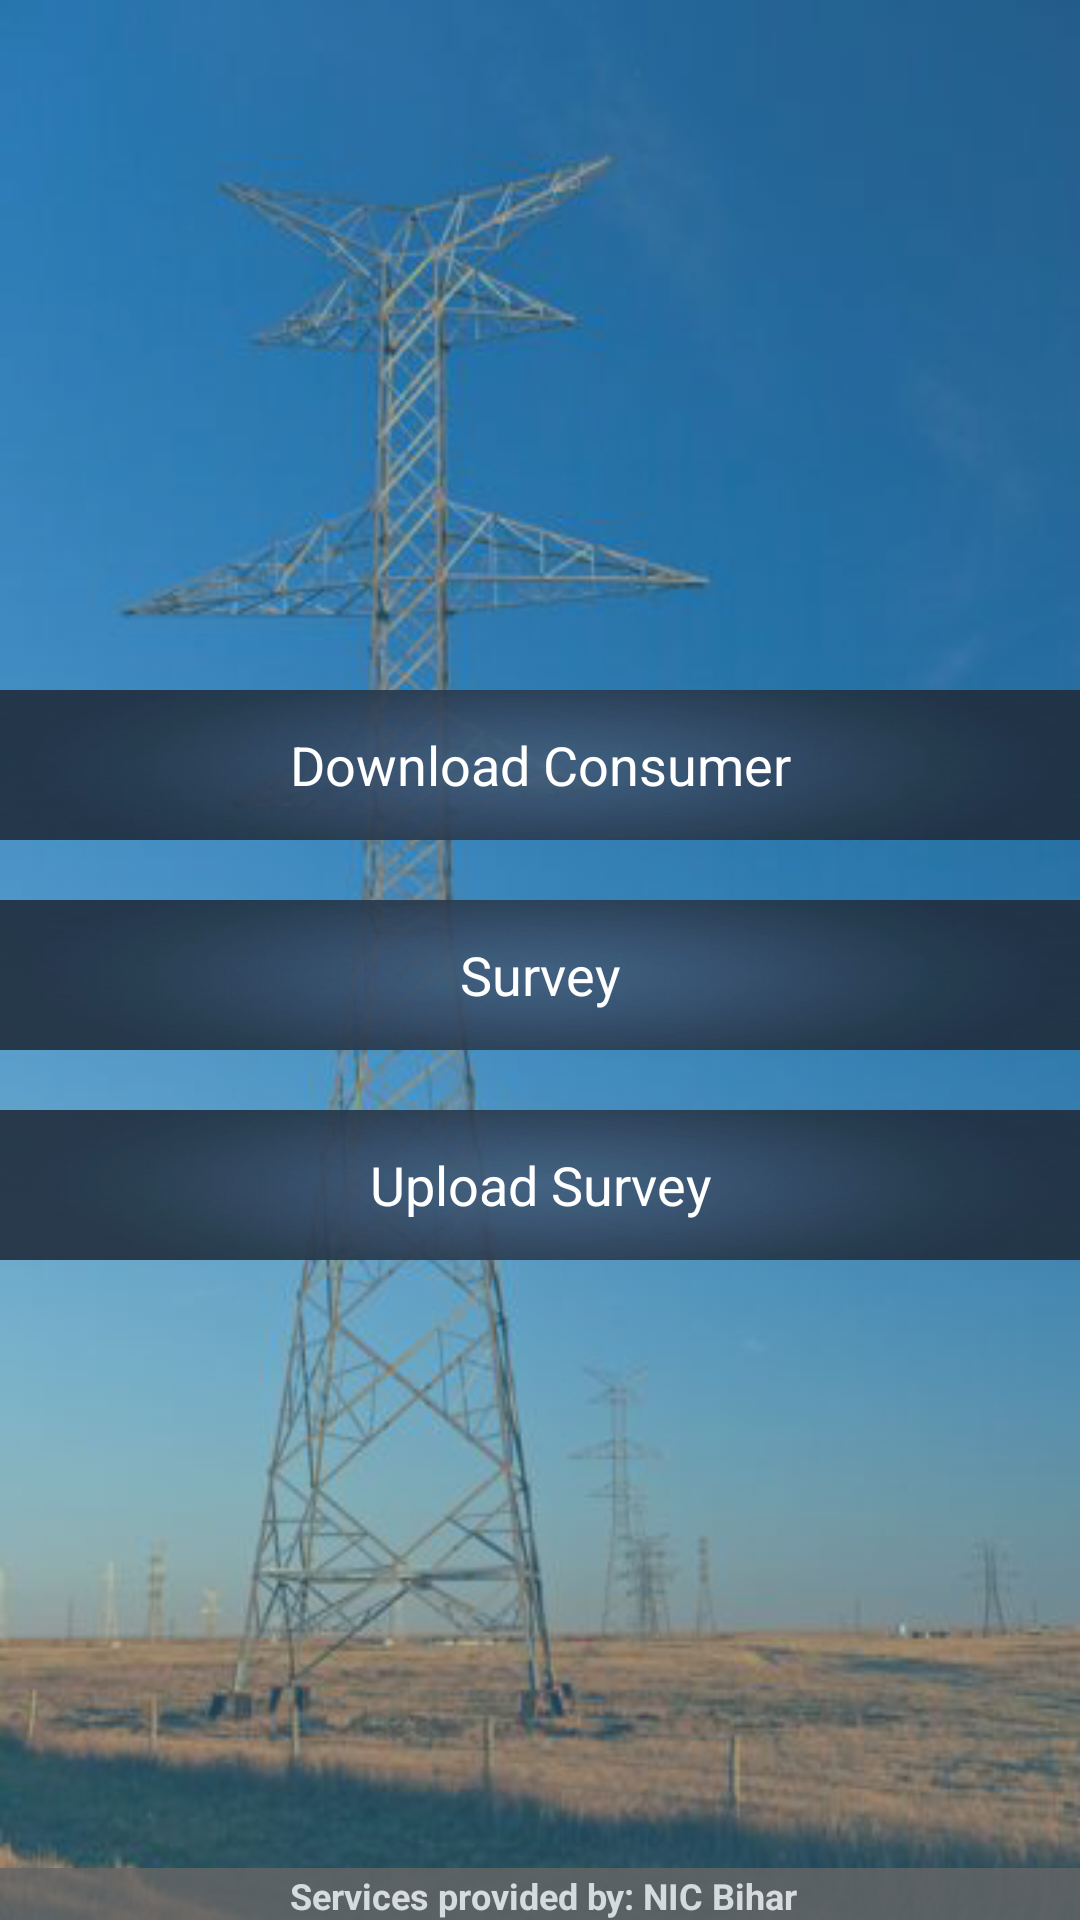

Produce the Android XML layout that renders to this screen, including the resource entries it uses.
<!-- AndroidManifest.xml: activity theme android:Theme.Holo.Light -->
<!-- res/layout/activity_survey.xml -->
<RelativeLayout xmlns:android="http://schemas.android.com/apk/res/android"
    xmlns:tools="http://schemas.android.com/tools"
    android:layout_width="fill_parent"
    android:layout_height="fill_parent"
    android:background="#33B5E5"
    android:descendantFocusability="beforeDescendants"
    android:focusableInTouchMode="true" >
    <LinearLayout
        android:layout_width="fill_parent"
        android:layout_height="fill_parent"
        android:background="@drawable/pole1"
        android:descendantFocusability="beforeDescendants"
        android:focusableInTouchMode="true"
        android:gravity="center_vertical|center_horizontal"
        android:orientation="vertical"
        android:paddingBottom="@dimen/activity_vertical_margin"
        android:paddingLeft="@dimen/activity_horizontal_margin"
        android:paddingRight="@dimen/activity_horizontal_margin"
        android:paddingTop="@dimen/activity_vertical_margin"
        tools:context=".LoginActivity" >
    </LinearLayout>

    <LinearLayout
        android:layout_width="fill_parent"
        android:layout_height="fill_parent"
        android:orientation="vertical"
        android:paddingBottom="@dimen/activity_vertical_margin"
        android:paddingLeft="@dimen/activity_horizontal_margin"
        android:paddingRight="@dimen/activity_horizontal_margin"
        android:paddingTop="@dimen/activity_vertical_margin" >

        <LinearLayout
            android:layout_width="fill_parent"
            android:layout_height="150dp"
            android:layout_gravity="center_vertical"
            android:background="@drawable/back12"
            android:baselineAligned="false"
            android:orientation="horizontal"
            android:padding="10dp"
            android:weightSum="4" 
            android:visibility="gone">

            <LinearLayout
                android:layout_width="fill_parent"
                android:layout_height="90dp"
                android:layout_gravity="center"
                android:layout_weight="1.25"
                android:gravity="center_vertical"
                android:orientation="vertical"
                android:paddingTop="10dp" >

                <LinearLayout
                    android:layout_width="fill_parent"
                    android:layout_height="wrap_content"
                    android:gravity="center"
                    android:orientation="vertical"
                    android:padding="2dp" >

                    <TextView
                        android:layout_width="wrap_content"
                        android:layout_height="wrap_content"
                        android:text="Welcome"
                        android:textAppearance="?android:attr/textAppearanceLarge"
                        android:textColor="@android:color/darker_gray"
                        android:textStyle="bold" />

                    <TextView
                        android:id="@+id/userName"
                        android:layout_width="wrap_content"
                        android:layout_height="wrap_content"
                        android:text="Md Hussain"
                        android:textAppearance="?android:attr/textAppearanceLarge"
                        android:textColor="#A85221"
                        android:textStyle="bold" />
                </LinearLayout>
            </LinearLayout>
        </LinearLayout>

        <View
            android:layout_width="match_parent"
            android:layout_height="10dp"
            android:layout_marginLeft="5dp"
            android:layout_marginRight="5dp" />

        <LinearLayout
            android:layout_width="fill_parent"
            android:layout_height="fill_parent"
            android:gravity="center_vertical|center_horizontal"
            android:orientation="vertical" >

            <Button
                android:id="@+id/btn_dwnld_data"
                android:layout_width="match_parent"
                android:layout_height="50dp"
                android:background="@drawable/back12"
                android:text="Download Consumer"
                android:textColor="#FFFFFF" />

            <View
                android:layout_width="match_parent"
                android:layout_height="10dp"
                android:layout_marginTop="10dp"
                android:layout_marginLeft="5dp"
                android:layout_marginRight="5dp" />

            <Button
                android:id="@+id/btn_dosurvey"
                android:layout_width="match_parent"
                android:layout_height="50dp"
                android:background="@drawable/back12"
                android:text="Survey"
                android:textColor="#FFFFFF" />
            <View
                android:layout_width="match_parent"
                android:layout_height="10dp"
                android:layout_marginTop="10dp"
                android:layout_marginLeft="5dp"
                android:layout_marginRight="5dp" />

            <Button
                android:id="@+id/btn_upload_survey"
                android:layout_width="match_parent"
                android:layout_height="50dp"
                android:background="@drawable/back12"
                android:text="Upload Survey"
                android:textColor="#FFFFFF" />
            
        </LinearLayout>
    </LinearLayout>

    <include
        android:id="@+id/footer"
        android:layout_width="fill_parent"
        android:layout_height="wrap_content"
        android:layout_alignParentBottom="true"
        android:layout_alignParentLeft="true"
        layout="@layout/footer" />

</RelativeLayout>
<!-- res/layout/footer.xml (included above) -->
<?xml version="1.0" encoding="utf-8"?>
<RelativeLayout xmlns:android="http://schemas.android.com/apk/res/android"
    android:id="@+id/footer_layout_root"
    android:layout_width="match_parent"
    android:layout_height="wrap_content"
    android:gravity="center"
    android:orientation="horizontal" >

    <TextView
        android:id="@+id/headtext1"
        android:layout_width="fill_parent"
        android:layout_height="wrap_content"
        android:background="#666666"
        android:gravity="center_horizontal"
        android:paddingLeft="2dp"
        android:paddingTop="1dp"
        android:text="Services provided by: NIC Bihar"
        android:textColor="#ffffff"
        android:textSize="12sp"
        android:textStyle="bold" 
        android:alpha=".8">
    </TextView>

</RelativeLayout>
<!-- resources referenced by this layout -->
<resources>
  <!-- drawable back12: png bitmap (drawable, 33176 bytes) -->
  <!-- drawable pole1: png bitmap (drawable, 221924 bytes) -->
</resources>
